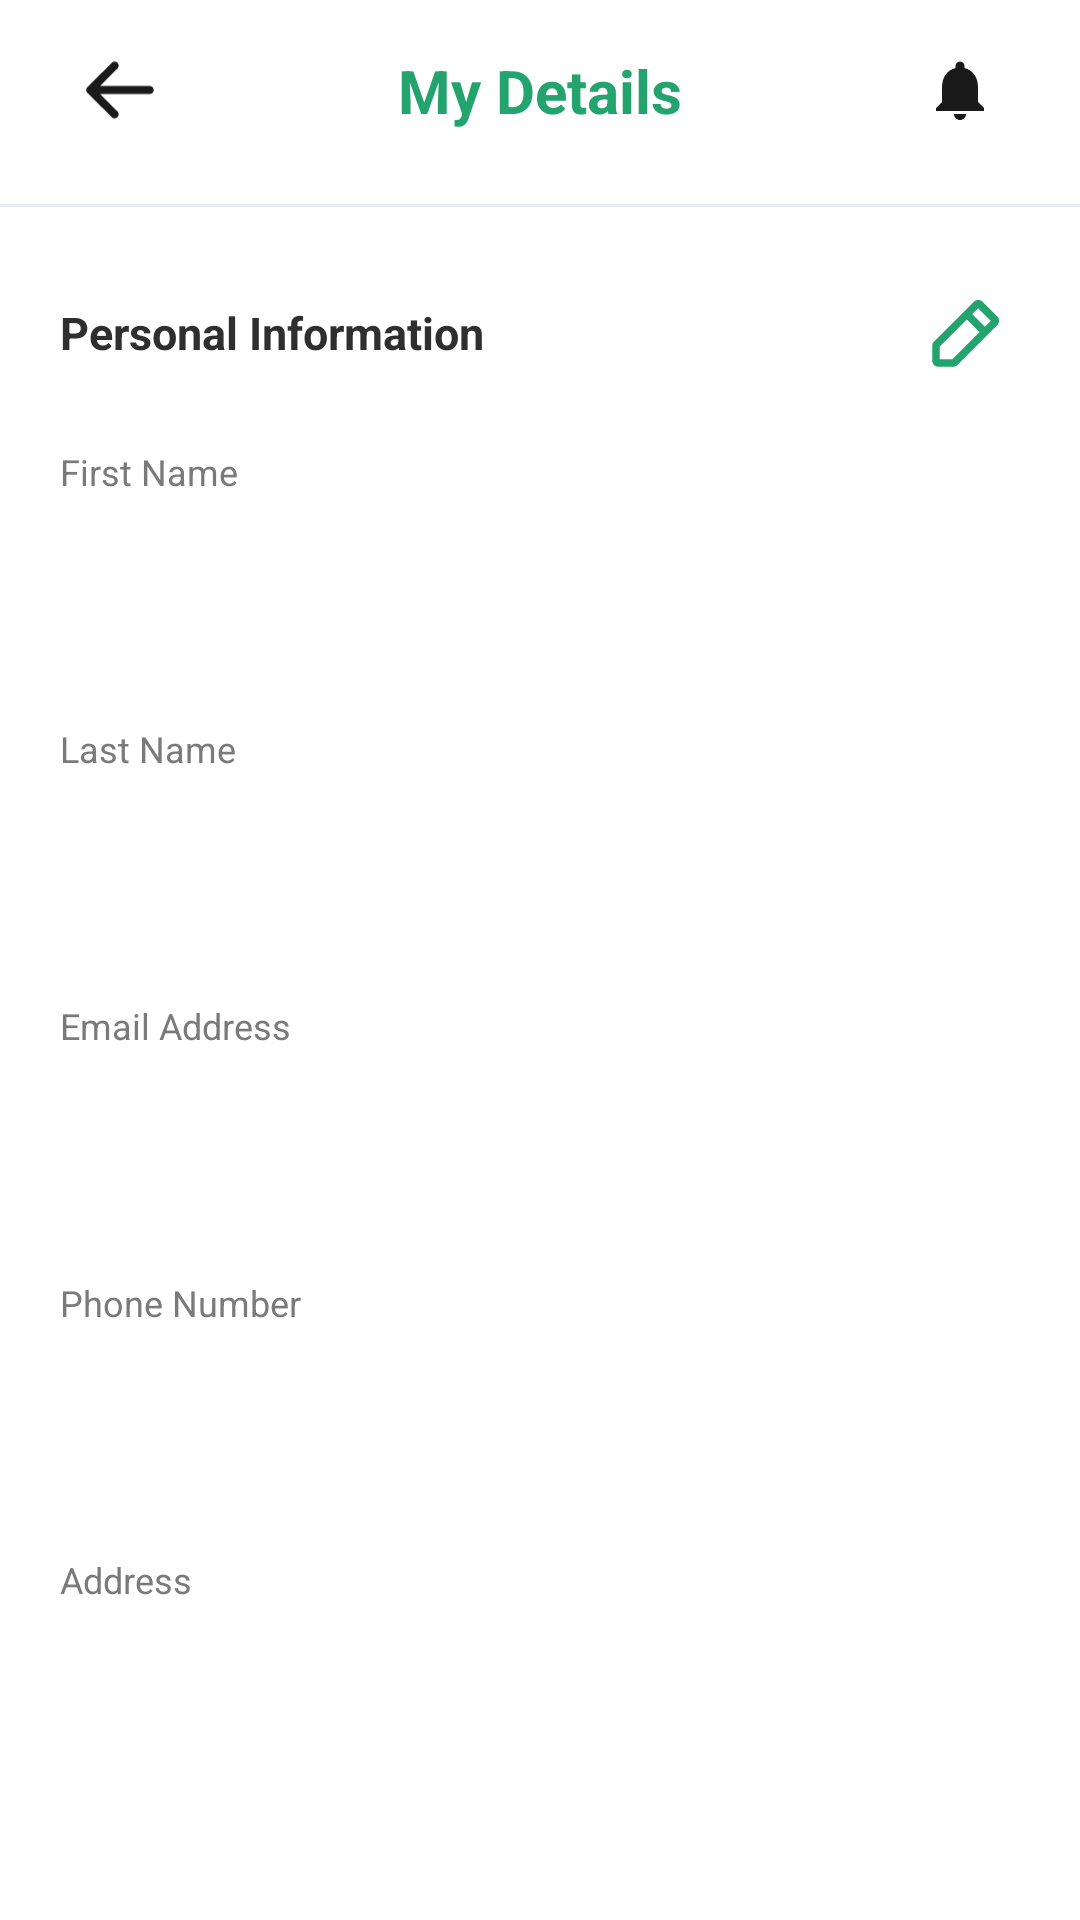

Here is an Android app screen rendered from its layout file. Give the layout XML and the strings, colors and styles it references.
<!-- AndroidManifest.xml: application theme Theme.ShopSphere -->
<!-- res/layout/fragment_my_details.xml -->
<?xml version="1.0" encoding="utf-8"?>
<androidx.constraintlayout.widget.ConstraintLayout
    xmlns:android="http://schemas.android.com/apk/res/android"
    xmlns:app="http://schemas.android.com/apk/res-auto"
    xmlns:tools="http://schemas.android.com/tools"
    android:layout_width="match_parent"
    android:layout_height="match_parent"
    android:background="@android:color/white"
    tools:context=".CleanArchitecture.ui.views.MyDetailsFragment">

    
    <View
        android:id="@+id/topAccent"
        android:layout_width="0dp"
        android:layout_height="0dp"
        android:background="@color/bright_green_indicator"
        app:layout_constraintEnd_toEndOf="parent"
        app:layout_constraintStart_toStartOf="parent"
        app:layout_constraintTop_toTopOf="parent" />

    
    <ImageView
        android:id="@+id/btnBack"
        android:layout_width="40dp"
        android:layout_height="40dp"
        android:layout_marginStart="20dp"
        android:layout_marginTop="10dp"
        android:clickable="true"
        android:contentDescription="@string/account_back_button"
        android:focusable="true"
        android:foreground="?attr/selectableItemBackgroundBorderless"
        android:padding="8dp"
        android:src="@drawable/ic_back"
        app:layout_constraintStart_toStartOf="parent"
        app:layout_constraintTop_toBottomOf="@id/topAccent"
        app:tint="#1A1A1A" />

    
    <TextView
        android:id="@+id/textTitle"
        android:layout_width="wrap_content"
        android:layout_height="wrap_content"
        android:text="@string/account_my_details"
        android:textColor="@color/bright_green"
        android:textSize="20sp"
        android:textStyle="bold"
        app:layout_constraintBottom_toBottomOf="@id/btnBack"
        app:layout_constraintEnd_toEndOf="parent"
        app:layout_constraintStart_toStartOf="parent"
        app:layout_constraintTop_toTopOf="@id/btnBack" />

    
    <ImageView
        android:id="@+id/btnNotifications"
        android:layout_width="40dp"
        android:layout_height="40dp"
        android:layout_marginTop="10dp"
        android:layout_marginEnd="20dp"
        android:clickable="true"
        android:contentDescription="@string/account_notifications_button"
        android:focusable="true"
        android:foreground="?attr/selectableItemBackgroundBorderless"
        android:padding="8dp"
        android:src="@drawable/ic_bell"
        app:layout_constraintEnd_toEndOf="parent"
        app:layout_constraintTop_toBottomOf="@id/topAccent"
        app:tint="@color/_1a1a1a" />

    
    <View
        android:id="@+id/headerDivider"
        android:layout_width="0dp"
        android:layout_height="1dp"
        android:layout_marginTop="18dp"
        android:background="#E9EDF2"
        app:layout_constraintEnd_toEndOf="parent"
        app:layout_constraintStart_toStartOf="parent"
        app:layout_constraintTop_toBottomOf="@id/btnBack" />

    
    <ScrollView
        android:id="@+id/detailsScroll"
        android:layout_width="0dp"
        android:layout_height="0dp"
        android:clipToPadding="false"
        android:paddingStart="20dp"
        android:paddingTop="24dp"
        android:paddingEnd="20dp"
        android:paddingBottom="20dp"
        app:layout_constraintBottom_toTopOf="@id/buttonSubmit"
        app:layout_constraintEnd_toEndOf="parent"
        app:layout_constraintStart_toStartOf="parent"
        app:layout_constraintTop_toBottomOf="@id/headerDivider">

        <LinearLayout
            android:layout_width="match_parent"
            android:layout_height="wrap_content"
            android:orientation="vertical">

            
            <LinearLayout
                android:layout_width="match_parent"
                android:layout_height="wrap_content"
                android:orientation="horizontal"
                android:gravity="center_vertical"
                android:layout_marginBottom="20dp">

                <TextView
                    android:layout_width="0dp"
                    android:layout_height="wrap_content"
                    android:layout_weight="1"
                    android:text="@string/my_details_section_personal"
                    android:textColor="#2F2F2F"
                    android:textSize="15sp"
                    android:textStyle="bold" />

                
                <ImageView
                    android:id="@+id/btnEdit"
                    android:layout_width="36dp"
                    android:layout_height="36dp"
                    android:clickable="true"
                    android:focusable="true"
                    android:foreground="?attr/selectableItemBackgroundBorderless"
                    android:padding="6dp"
                    android:src="@drawable/ic_edit"
                    android:contentDescription="@string/my_details_edit_button"
                    app:tint="@color/bright_green" />
            </LinearLayout>

            
            <TextView
                android:layout_width="wrap_content"
                android:layout_height="wrap_content"
                android:text="@string/my_details_first_name"
                android:textColor="#7A7A7A"
                android:textSize="12sp" />

            <EditText
                android:id="@+id/editFirstName"
                android:layout_width="match_parent"
                android:layout_height="54dp"
                android:layout_marginTop="6dp"
                android:layout_marginBottom="16dp"
                android:background="@drawable/bg_form_field"
                android:enabled="false"
                android:focusable="false"
                android:focusableInTouchMode="false"
                android:paddingHorizontal="16dp"
                android:textColor="#1A1A1A"
                android:textColorHint="#B3B3B3"
                android:textSize="16sp"
                android:inputType="textPersonName"
                tools:text="Omar" />

            
            <TextView
                android:layout_width="wrap_content"
                android:layout_height="wrap_content"
                android:text="@string/my_details_last_name"
                android:textColor="#7A7A7A"
                android:textSize="12sp" />

            <EditText
                android:id="@+id/editLastName"
                android:layout_width="match_parent"
                android:layout_height="54dp"
                android:layout_marginTop="6dp"
                android:layout_marginBottom="16dp"
                android:background="@drawable/bg_form_field"
                android:enabled="false"
                android:focusable="false"
                android:focusableInTouchMode="false"
                android:paddingHorizontal="16dp"
                android:textColor="#1A1A1A"
                android:textColorHint="#B3B3B3"
                android:textSize="16sp"
                android:inputType="textPersonName"
                tools:text="Abo3sh" />

            
            <TextView
                android:layout_width="wrap_content"
                android:layout_height="wrap_content"
                android:text="@string/my_details_email"
                android:textColor="#7A7A7A"
                android:textSize="12sp" />

            <EditText
                android:id="@+id/editEmail"
                android:layout_width="match_parent"
                android:layout_height="54dp"
                android:layout_marginTop="6dp"
                android:layout_marginBottom="16dp"
                android:background="@drawable/bg_form_field"
                android:enabled="false"
                android:focusable="false"
                android:focusableInTouchMode="false"
                android:inputType="textEmailAddress"
                android:paddingHorizontal="16dp"
                android:textColor="#1A1A1A"
                android:textColorHint="#B3B3B3"
                android:textSize="16sp"
                tools:text="ooooghhshahh@o.com" />

            
            <TextView
                android:layout_width="wrap_content"
                android:layout_height="wrap_content"
                android:text="@string/my_details_phone_number"
                android:textColor="#7A7A7A"
                android:textSize="12sp" />

            <EditText
                android:id="@+id/editPhone"
                android:layout_width="match_parent"
                android:layout_height="54dp"
                android:layout_marginTop="6dp"
                android:layout_marginBottom="16dp"
                android:background="@drawable/bg_form_field"
                android:enabled="false"
                android:focusable="false"
                android:focusableInTouchMode="false"
                android:inputType="phone"
                android:paddingHorizontal="16dp"
                android:textColor="#1A1A1A"
                android:textColorHint="#B3B3B3"
                android:textSize="16sp"
                tools:text="+20 123 456 7890" />

            
            <TextView
                android:layout_width="wrap_content"
                android:layout_height="wrap_content"
                android:text="@string/my_details_address"
                android:textColor="#7A7A7A"
                android:textSize="12sp" />

            <EditText
                android:id="@+id/editAddress"
                android:layout_width="match_parent"
                android:layout_height="wrap_content"
                android:layout_marginTop="6dp"
                android:layout_marginBottom="8dp"
                android:background="@drawable/bg_form_field"
                android:enabled="false"
                android:focusable="false"
                android:focusableInTouchMode="false"
                android:gravity="top|start"
                android:inputType="textMultiLine|textPostalAddress"
                android:minHeight="54dp"
                android:paddingHorizontal="16dp"
                android:paddingVertical="14dp"
                android:textColor="#1A1A1A"
                android:textColorHint="#B3B3B3"
                android:textSize="16sp"
                tools:text="Cairo, Egypt" />

        </LinearLayout>
    </ScrollView>

    
    <com.google.android.material.button.MaterialButton
        android:id="@+id/buttonSubmit"
        android:layout_width="0dp"
        android:layout_height="54dp"
        android:layout_marginStart="20dp"
        android:layout_marginEnd="20dp"
        android:layout_marginBottom="20dp"
        android:insetTop="0dp"
        android:insetBottom="0dp"
        android:text="@string/my_details_submit"
        android:textAllCaps="false"
        android:textColor="@android:color/white"
        android:textSize="16sp"
        android:textStyle="bold"
        android:visibility="gone"
        app:backgroundTint="@color/bright_green"
        app:cornerRadius="10dp"
        app:layout_constraintBottom_toBottomOf="parent"
        app:layout_constraintEnd_toEndOf="parent"
        app:layout_constraintStart_toStartOf="parent" />

</androidx.constraintlayout.widget.ConstraintLayout>
<!-- resources referenced by this layout -->
<resources>
  <color name="_1a1a1a">#1A1A1A</color>
  <color name="bright_green">#23a36e</color>
  <color name="bright_green_indicator">#23a36e</color>
  <!-- drawable ic_back (drawable) -->
  <vector xmlns:android="http://schemas.android.com/apk/res/android"
      android:width="20dp"
      android:height="16dp"
      android:viewportWidth="20"
      android:viewportHeight="16">
    <path
        android:pathData="M19.375,8C19.375,8.298 19.256,8.585 19.045,8.796C18.834,9.007 18.548,9.125 18.25,9.125H4.469L9.299,13.954C9.51,14.165 9.629,14.452 9.629,14.751C9.629,15.05 9.51,15.337 9.299,15.548C9.087,15.759 8.801,15.878 8.502,15.878C8.203,15.878 7.916,15.759 7.705,15.548L0.955,8.798C0.85,8.693 0.767,8.569 0.71,8.432C0.653,8.296 0.624,8.149 0.624,8.001C0.624,7.853 0.653,7.706 0.71,7.57C0.767,7.433 0.85,7.309 0.955,7.204L7.705,0.454C7.81,0.349 7.934,0.266 8.071,0.21C8.207,0.153 8.354,0.124 8.502,0.124C8.65,0.124 8.796,0.153 8.933,0.21C9.07,0.266 9.194,0.349 9.299,0.454C9.403,0.559 9.486,0.683 9.543,0.82C9.6,0.956 9.629,1.103 9.629,1.251C9.629,1.399 9.6,1.546 9.543,1.682C9.486,1.819 9.403,1.943 9.299,2.048L4.469,6.875H18.25C18.548,6.875 18.834,6.994 19.045,7.205C19.256,7.416 19.375,7.702 19.375,8Z"
        android:fillColor="#1A1A1A"/>
  </vector>
  <!-- drawable ic_bell (drawable) -->
  <vector xmlns:android="http://schemas.android.com/apk/res/android"
      android:width="24dp"
      android:height="24dp"
      android:viewportWidth="24"
      android:viewportHeight="24">
      <path
          android:pathData="M12,22c1.1,0 2,-0.9 2,-2h-4c0,1.1 0.89,2 2,2zM18,16v-5c0,-3.07 -1.64,-5.64 -4.5,-6.32V4c0,-0.83 -0.67,-1.5 -1.5,-1.5s-1.5,0.67 -1.5,1.5v0.68C7.63,5.36 6,7.92 6,11v5l-2,2v1h16v-1l-2,-2z"
          android:fillColor="#1A1A1A"/>
  </vector>
  <!-- drawable ic_edit (drawable) -->
  <vector xmlns:android="http://schemas.android.com/apk/res/android"
      android:width="21dp"
      android:height="21dp"
      android:viewportWidth="21"
      android:viewportHeight="21">
    <path
        android:pathData="M19.576,5.613L15.387,1.423C15.213,1.249 15.006,1.111 14.778,1.017C14.551,0.923 14.307,0.874 14.061,0.874C13.814,0.874 13.571,0.923 13.343,1.017C13.116,1.111 12.909,1.249 12.735,1.423L1.174,12.985C1,13.158 0.861,13.365 0.767,13.592C0.672,13.82 0.624,14.064 0.625,14.31V18.5C0.625,18.997 0.823,19.474 1.174,19.826C1.526,20.177 2.003,20.375 2.5,20.375H6.69C6.936,20.376 7.18,20.327 7.408,20.233C7.635,20.139 7.842,20 8.015,19.826L19.576,8.264C19.927,7.913 20.125,7.436 20.125,6.939C20.125,6.442 19.927,5.965 19.576,5.613ZM6.531,18.125H2.875V14.469L10.75,6.594L14.406,10.25L6.531,18.125ZM16,8.656L12.344,5L14.063,3.281L17.719,6.937L16,8.656Z"
        android:fillColor="#1A1A1A"/>
  </vector>
  <string name="account_back_button">Back</string>
  <string name="account_my_details">My Details</string>
  <string name="account_notifications_button">Open notifications</string>
  <string name="my_details_address">Address</string>
  <string name="my_details_edit_button">Edit</string>
  <string name="my_details_email">Email Address</string>
  <string name="my_details_first_name">First Name</string>
  <string name="my_details_last_name">Last Name</string>
  <string name="my_details_phone_number">Phone Number</string>
  <string name="my_details_section_personal">Personal Information</string>
  <string name="my_details_submit">Submit</string>
  <style name="Theme.ShopSphere" parent="Base.Theme.ShopSphere" />
  <style name="Base.Theme.ShopSphere" parent="Theme.Material3.DayNight.NoActionBar">
          
      </style>
</resources>
